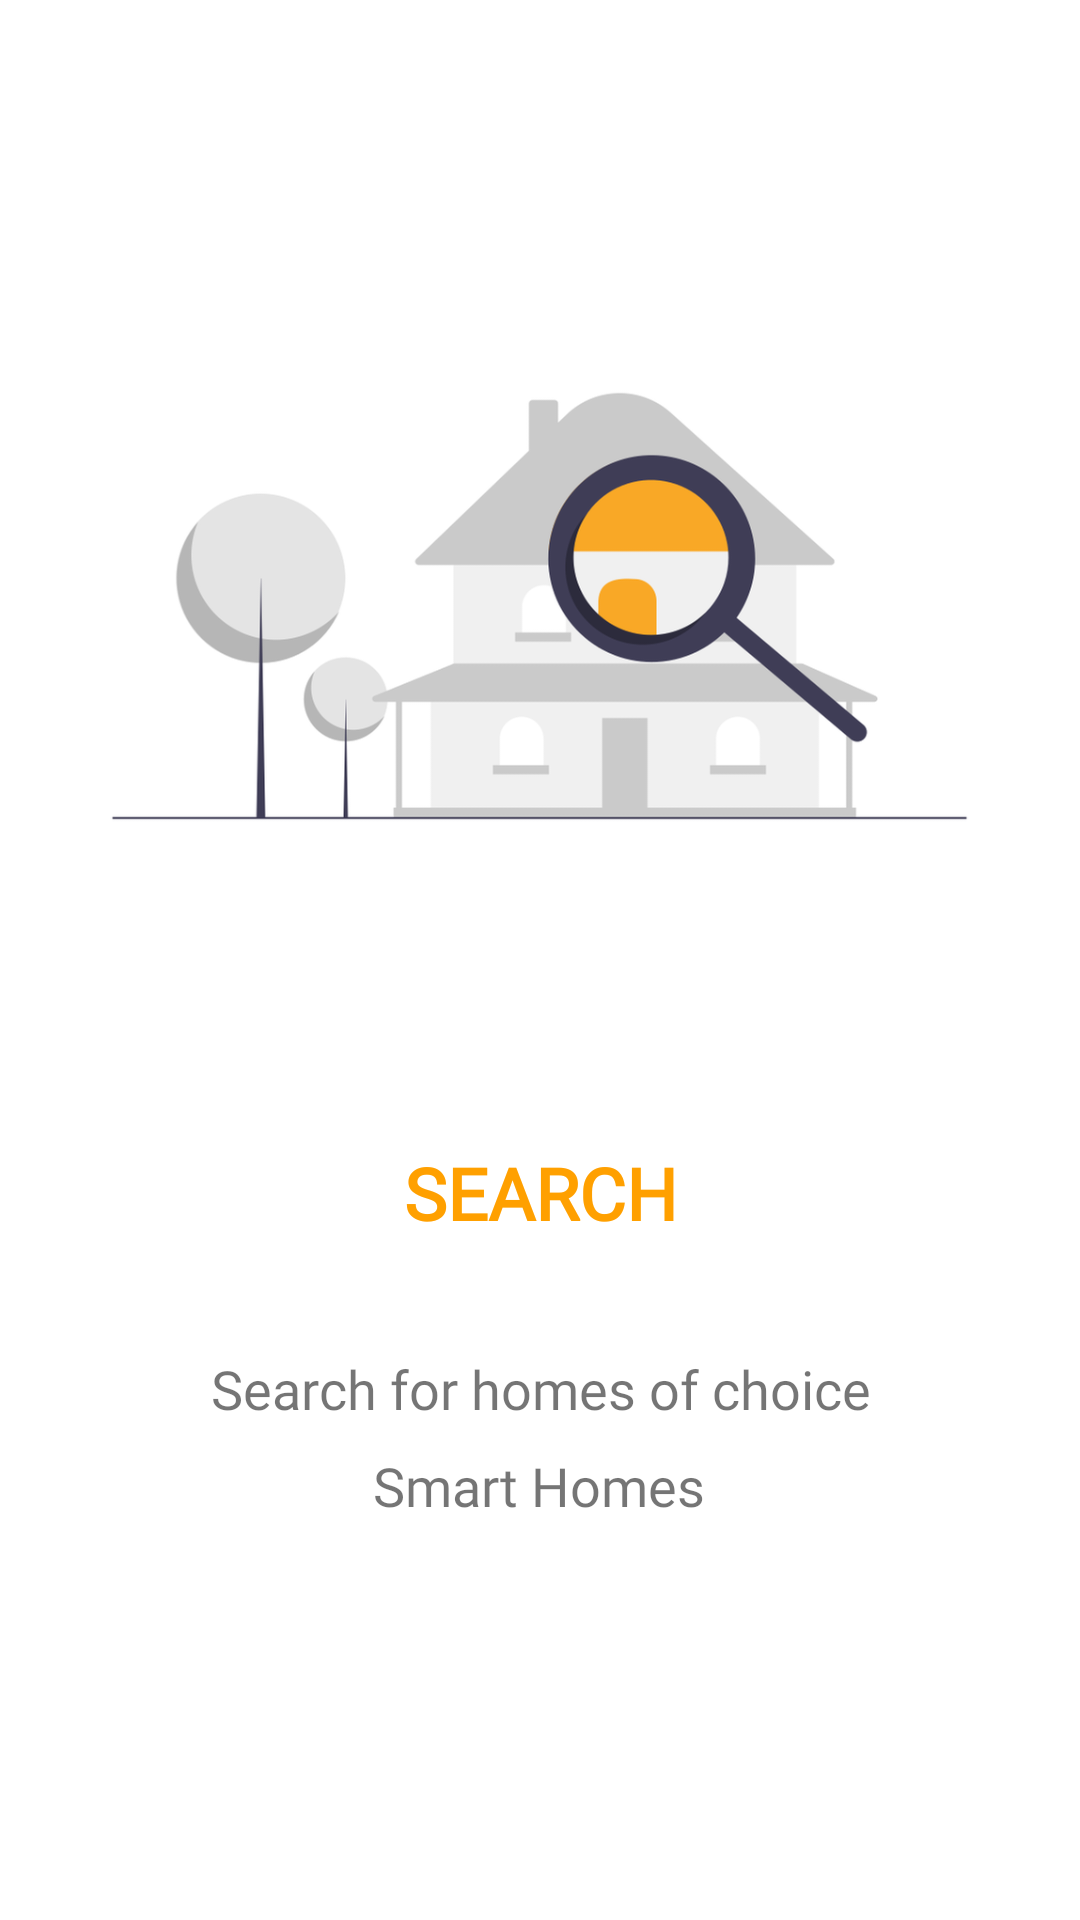

Android layout source for this screen:
<!-- AndroidManifest.xml: application theme Theme.ReechHomes -->
<!-- res/layout/fragment_screen_three.xml -->
<?xml version="1.0" encoding="utf-8"?>
<androidx.constraintlayout.widget.ConstraintLayout xmlns:android="http://schemas.android.com/apk/res/android"
    xmlns:app="http://schemas.android.com/apk/res-auto"
    xmlns:tools="http://schemas.android.com/tools"
    android:layout_width="match_parent"
    android:layout_height="match_parent"
    tools:context=".onbaording.ScreenOne">

    


    <TextView
        android:id="@+id/textView4"
        android:layout_width="wrap_content"
        android:layout_height="wrap_content"
        android:layout_marginTop="72dp"
        android:fontFamily="@font/chango"
        android:padding="5dp"
        android:text="SEARCH"
        android:textAllCaps="true"
        android:textColor="#FFA000"
        android:textSize="24sp"
        android:textStyle="bold"
        app:layout_constraintEnd_toEndOf="parent"
        app:layout_constraintHorizontal_bias="0.501"
        app:layout_constraintStart_toStartOf="parent"
        app:layout_constraintTop_toBottomOf="@+id/imageView5" />

    <Button
        android:id="@+id/button"
        android:layout_width="290dp"
        android:layout_height="55dp"
        android:layout_marginTop="144dp"
        android:backgroundTint="@color/black"
        android:text="FINISH"
        app:cornerRadius="10dp"
        app:layout_constraintEnd_toEndOf="parent"
        app:layout_constraintHorizontal_bias="0.495"
        app:layout_constraintStart_toStartOf="parent"
        app:layout_constraintTop_toBottomOf="@+id/textView6" />

    <TextView
        android:id="@+id/textView5"
        android:layout_width="0dp"
        android:layout_height="wrap_content"
        android:layout_marginStart="24dp"
        android:layout_marginTop="32dp"
        android:layout_marginEnd="24dp"
        android:fontFamily="@font/roboto"
        android:text="Search for homes of choice"
        android:textAlignment="center"
        android:textSize="18sp"
        app:layout_constraintEnd_toEndOf="parent"
        app:layout_constraintHorizontal_bias="0.0"
        app:layout_constraintStart_toStartOf="parent"
        app:layout_constraintTop_toBottomOf="@+id/textView4" />

    <TextView
        android:id="@+id/textView6"
        android:layout_width="wrap_content"
        android:layout_height="wrap_content"
        android:layout_marginTop="8dp"
        android:fontFamily="@font/roboto"
        android:text="Smart Homes"
        android:textSize="18sp"
        app:layout_constraintEnd_toEndOf="parent"
        app:layout_constraintHorizontal_bias="0.446"
        app:layout_constraintStart_toStartOf="@+id/textView5"
        app:layout_constraintTop_toBottomOf="@+id/textView5" />

    <ImageView
        android:id="@+id/imageView5"
        android:layout_width="wrap_content"
        android:layout_height="wrap_content"
        android:layout_marginTop="100dp"
        android:src="@drawable/citi_search"
        app:layout_constraintEnd_toEndOf="parent"
        app:layout_constraintStart_toStartOf="parent"
        app:layout_constraintTop_toTopOf="parent" />
</androidx.constraintlayout.widget.ConstraintLayout>
<!-- resources referenced by this layout -->
<resources>
  <!-- drawable citi_search: png bitmap (drawable-hdpi, 25419 bytes) -->
  <style name="Theme.ReechHomes" parent="Theme.MaterialComponents.DayNight.DarkActionBar">
          
          <item name="colorPrimary">@color/orange</item>
          <item name="colorPrimaryVariant">#DA9623</item>
          <item name="colorOnPrimary">@color/white</item>
          
          <item name="colorSecondary">@color/teal_200</item>
          <item name="colorSecondaryVariant">@color/teal_700</item>
          <item name="colorOnSecondary">@color/black</item>
          
          <item name="android:statusBarColor" tools:targetApi="l">?attr/colorPrimaryVariant</item>
          
      </style>
  <!-- not gathered from this repository: default colours our renderer supplied (Android Studio template values) -->
  <color name="teal_200">#FF03DAC5</color>
  <color name="teal_700">#FF018786</color>
  <color name="black">#FF000000</color>
  <color name="white">#FFFFFFFF</color>
</resources>
